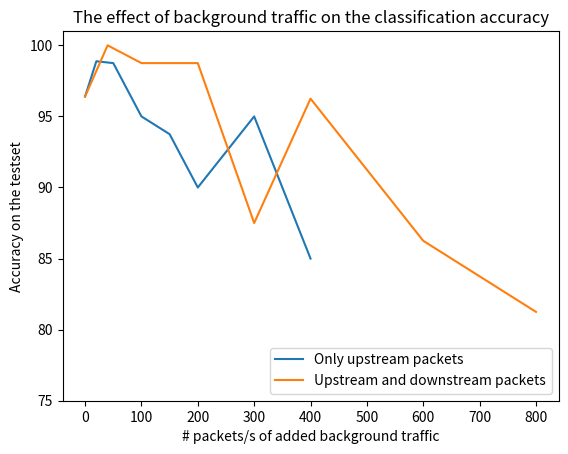

Here is the Python script that generated this plot:
import matplotlib.pyplot as plt

packetrate_up = [0,20,50,100,150,200,300,400]
accuracy_up = [96.40,98.88,98.75,95,93.75,90,95,85]

packetrate_ud = [0,40,100,200,300,400,600,800]
accuracy_ud = [96.40,100,98.75,98.75,87.5,96.25,86.25,81.25]

plt.ylim([75,101])
plt.plot(packetrate_up, accuracy_up, label='Only upstream packets')
plt.plot(packetrate_ud, accuracy_ud, label='Upstream and downstream packets')
plt.title('The effect of background traffic on the classification accuracy')
plt.ylabel('Accuracy on the testset')
plt.xlabel('# packets/s of added background traffic')
plt.legend(loc=4)
plt.show()

